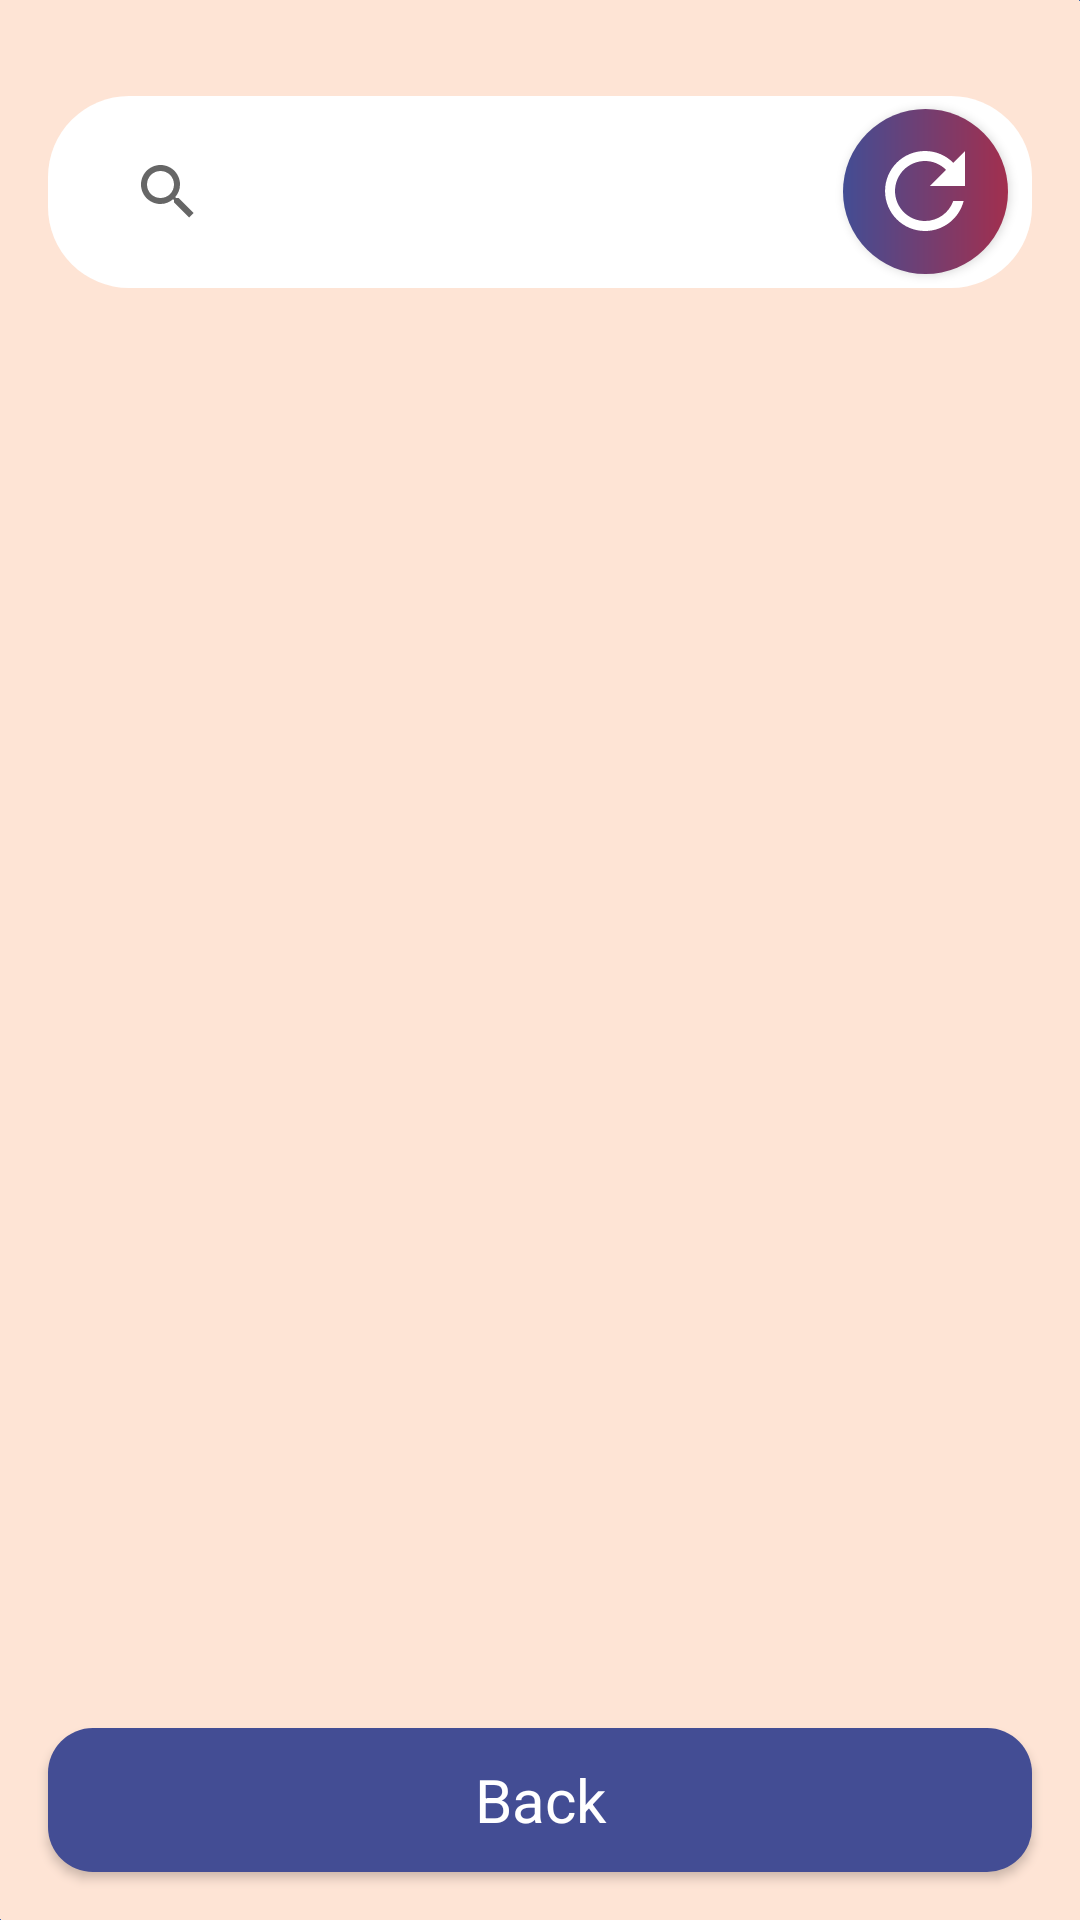

Reconstruct the res/layout file that produces this screen, plus the resources it refers to.
<!-- AndroidManifest.xml: application theme Theme.TimeTwist -->
<!-- res/layout/fragment_not_verified_events.xml -->
<?xml version="1.0" encoding="utf-8"?>
<RelativeLayout xmlns:android="http://schemas.android.com/apk/res/android"
    xmlns:app="http://schemas.android.com/apk/res-auto"
    xmlns:tools="http://schemas.android.com/tools"
    android:layout_width="match_parent"
    android:layout_height="match_parent"
    android:background="@color/albescent_white"
    tools:context=".events.NotVerifiedEventsFragment">

    <ImageView
        android:layout_width="wrap_content"
        android:layout_height="wrap_content"
        android:layout_alignParentTop="true"
        android:layout_alignParentEnd="true"
        app:srcCompat="@drawable/top_background" />

    <ImageView
        android:layout_width="wrap_content"
        android:layout_height="wrap_content"
        android:layout_alignParentStart="true"
        android:layout_alignParentBottom="true"
        android:rotation="180"
        app:srcCompat="@drawable/top_background" />

    <LinearLayout
        android:id="@+id/linear"
        android:layout_width="match_parent"
        android:layout_height="64dp"
        android:layout_marginHorizontal="16dp"
        android:layout_marginTop="32dp"
        android:background="@drawable/background_white"
        android:gravity="center"
        android:orientation="horizontal">

        <androidx.appcompat.widget.SearchView
            android:id="@+id/searchView"
            android:layout_width="wrap_content"
            android:layout_height="60dp"
            android:layout_marginHorizontal="16dp"
            android:layout_weight="1" />

        <Button
            android:id="@+id/refresh"
            style="@android:style/Widget.Button"
            android:layout_width="55dp"
            android:layout_height="55dp"
            android:layout_marginEnd="8dp"
            android:background="@drawable/refresh_button" />
    </LinearLayout>

    <androidx.recyclerview.widget.RecyclerView
        android:id="@+id/recyclerView"
        android:layout_width="match_parent"
        android:layout_height="wrap_content"
        android:layout_above="@id/back"
        android:layout_below="@id/linear"
        android:layout_marginTop="16dp" />

    <Button
        android:id="@+id/back"
        style="@android:style/Widget.Button"
        android:layout_width="match_parent"
        android:layout_height="wrap_content"
        android:layout_alignParentBottom="true"
        android:layout_margin="16dp"
        android:background="@drawable/background_blue"
        android:text="Back"
        android:textColor="@color/white"
        android:textSize="20sp" />
</RelativeLayout>
<!-- resources referenced by this layout -->
<resources>
  <color name="albescent_white">#fee4d5</color>
  <color name="white">#FFFFFFFF</color>
  <!-- drawable background_blue (drawable) -->
  <?xml version="1.0" encoding="utf-8"?>
  <selector xmlns:android="http://schemas.android.com/apk/res/android">
      <item>
          <shape android:shape="rectangle">
              <solid android:color="@color/marian_blue" />
              <corners android:radius="15dp" />
          </shape>
      </item>
  </selector>
  <!-- drawable background_white (drawable) -->
  <?xml version="1.0" encoding="utf-8"?>
  <selector xmlns:android="http://schemas.android.com/apk/res/android">
      <item>
          <shape android:shape="rectangle">
              <corners android:radius="27dp"/>
              <solid android:color="@color/white"/>
          </shape>
      </item>
  </selector>
  <!-- drawable refresh_button (drawable) -->
  <layer-list xmlns:android="http://schemas.android.com/apk/res/android">
      <item>
          <shape android:shape="rectangle">
              <gradient
                  android:endColor="@color/amaranth_purple"
                  android:startColor="@color/marian_blue" />
              <corners android:radius="900dp" />
          </shape>
      </item>
      <item
          android:drawable="@drawable/refresh_button_vector"
          android:gravity="center" />
  </layer-list>
  <!-- drawable top_background (drawable) -->
  <?xml version="1.0" encoding="utf-8"?>
  <selector xmlns:android="http://schemas.android.com/apk/res/android">
      <item>
          <shape android:shape="rectangle">
              <gradient android:angle="270" android:startColor="@color/blue"
                  android:endColor="@color/capri" />
              <corners android:bottomLeftRadius="64dp" android:bottomRightRadius="64dp" />
          </shape>
      </item>
  </selector>
  <style name="Theme.TimeTwist" parent="Base.Theme.TimeTwist" />
  <color name="marian_blue">#434D94</color>
  <color name="amaranth_purple">#a22f4e</color>
  <!-- drawable refresh_button_vector (drawable) -->
  <vector xmlns:android="http://schemas.android.com/apk/res/android"
      android:width="40dp"
      android:height="40dp"
      android:tint="#FFFFFF"
      android:viewportWidth="24"
      android:viewportHeight="24">
  
      <path
          android:fillColor="@android:color/white"
          android:pathData="M17.65,6.35C16.2,4.9 14.21,4 12,4c-4.42,0 -7.99,3.58 -7.99,8s3.57,8 7.99,8c3.73,0 6.84,-2.55 7.73,-6h-2.08c-0.82,2.33 -3.04,4 -5.65,4 -3.31,0 -6,-2.69 -6,-6s2.69,-6 6,-6c1.66,0 3.14,0.69 4.22,1.78L13,11h7V4l-2.35,2.35z" />
  
  </vector>
  <color name="blue">#00406C</color>
  <color name="capri">#5781f1</color>
  <style name="Base.Theme.TimeTwist" parent="Theme.AppCompat.DayNight.NoActionBar">
          <item name="android:navigationBarColor">@color/marian_blue</item>
      </style>
</resources>
